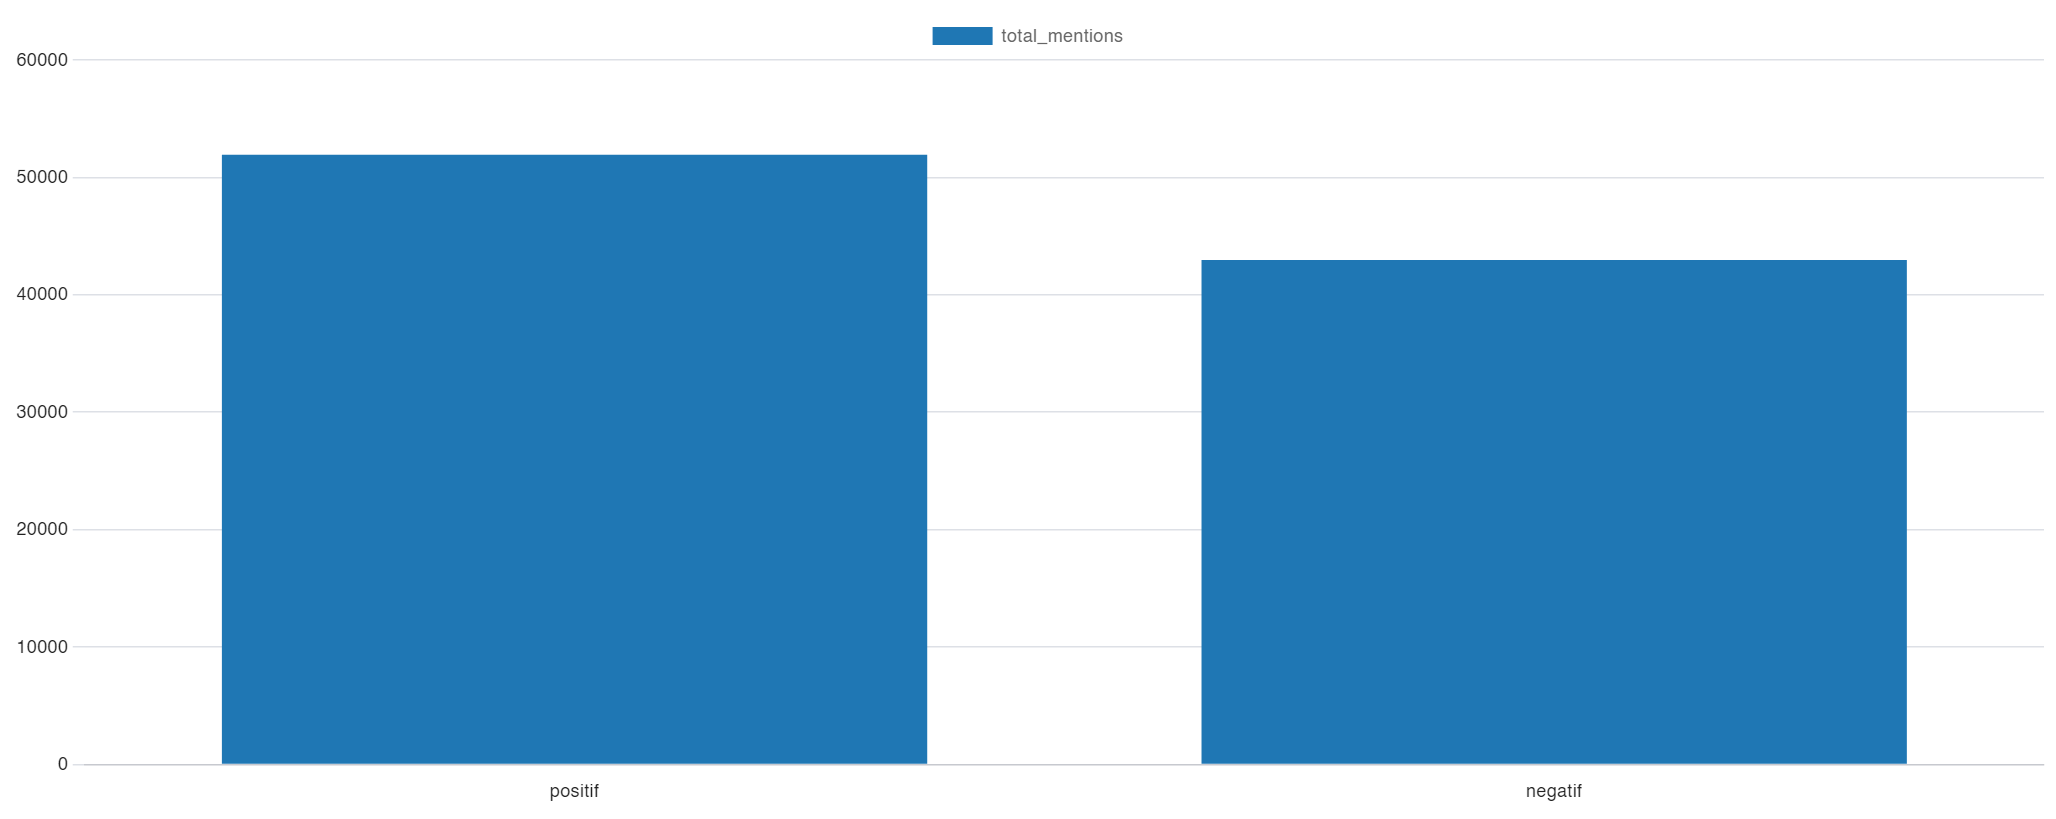

The data file committed next to this chart (first rows):
sentiment_category, total_mentions
positif, 51928
negatif, 42973
